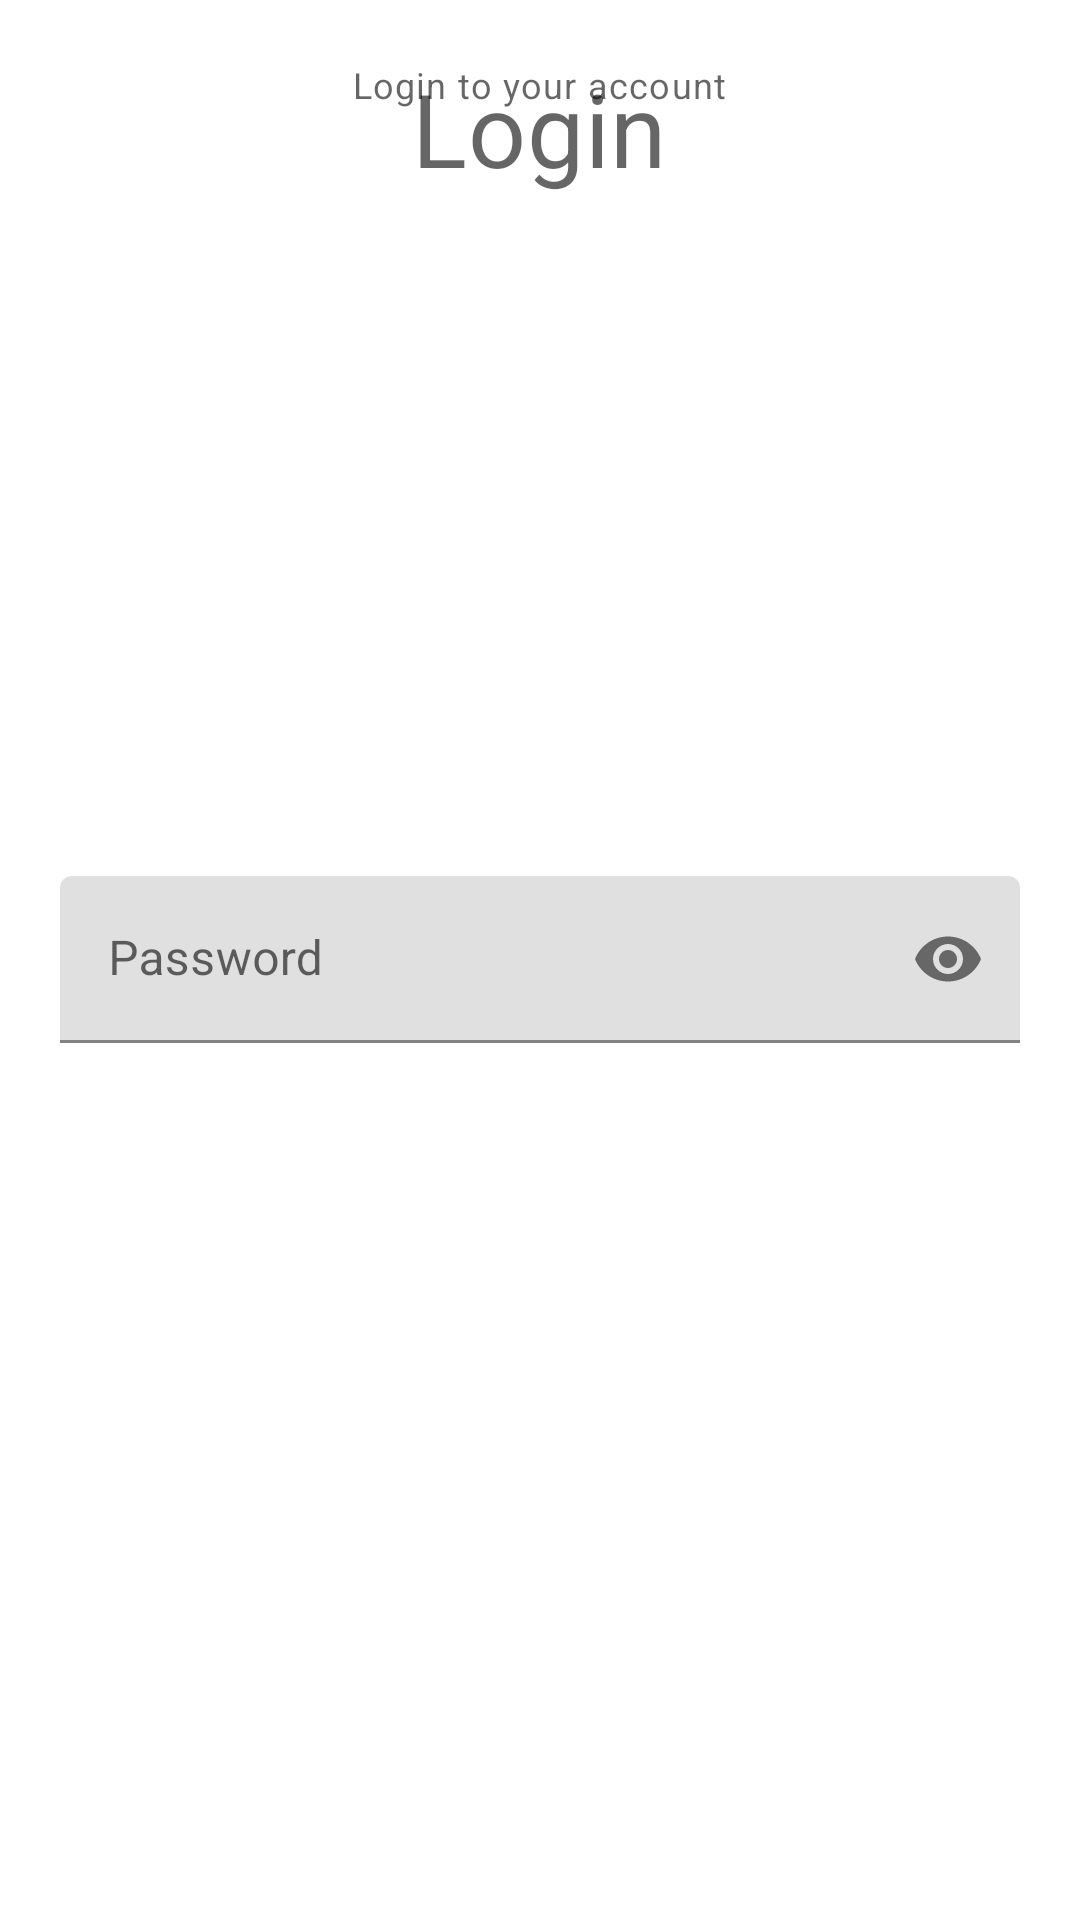

Write the Android layout XML for this screen, with the resource values it uses.
<!-- AndroidManifest.xml: application theme Theme.MyApplication -->
<!-- res/layout/activity_login.xml -->
<?xml version="1.0" encoding="utf-8"?>
<RelativeLayout xmlns:android="http://schemas.android.com/apk/res/android"
    xmlns:app="http://schemas.android.com/apk/res-auto"
    xmlns:tools="http://schemas.android.com/tools"
    android:layout_width="match_parent"
    android:layout_height="match_parent"
    android:padding="20dp"
    tools:context=".LoginActivity">
    <TextView
        android:layout_width="wrap_content"
        android:layout_height="wrap_content"
        android:layout_centerHorizontal="true"
        android:text="@string/Login"
        style="@style/TextAppearance.MaterialComponents.Headline4"/>
    
    <TextView
        android:layout_width="wrap_content"
        android:layout_height="wrap_content"
        android:layout_centerHorizontal="true"
        android:text="@string/Login_account"
        style="@style/TextAppearance.MaterialComponents.Caption"/>


    
    <com.google.android.material.textfield.TextInputLayout
        android:id="@+id/emailTil"
        android:layout_above="@+id/passwordTil"
        android:layout_width="match_parent"
        android:layout_height="wrap_content">

    </com.google.android.material.textfield.TextInputLayout>
    
    <com.google.android.material.textfield.TextInputLayout
        android:id="@+id/passwordTil"
        app:passwordToggleEnabled="true"
        android:layout_width="match_parent"
        android:layout_height="wrap_content"
        android:layout_centerInParent="true">

        <EditText
            android:id="@+id/passwordEt"
            android:layout_width="match_parent"
            android:layout_height="wrap_content"
            android:inputType="textPassword"
            android:hint="Password"/>

    </com.google.android.material.textfield.TextInputLayout>



</RelativeLayout>
<!-- resources referenced by this layout -->
<resources>
  <string name="Login">Login</string>
  <string name="Login_account">Login to your account</string>
  <style name="Theme.MyApplication" parent="Theme.MaterialComponents.DayNight.DarkActionBar">
      
      <item name="colorPrimary">@color/black</item>
      <item name="colorPrimaryVariant">@color/black</item>
      <item name="colorOnPrimary">@color/white</item>
      
      <item name="colorSecondary">@color/teal_200</item>
      <item name="colorSecondaryVariant">@color/teal_700</item>
      <item name="colorOnSecondary">@color/black</item>
      
      <item name="android:statusBarColor" tools:targetApi="l">?attr/colorPrimaryVariant</item>
      
  </style>
  <!-- not gathered from this repository: default colours our renderer supplied (Android Studio template values) -->
  <color name="teal_200">#FF03DAC5</color>
  <color name="teal_700">#FF018786</color>
  <color name="black">#FF000000</color>
  <color name="white">#FFFFFFFF</color>
</resources>
